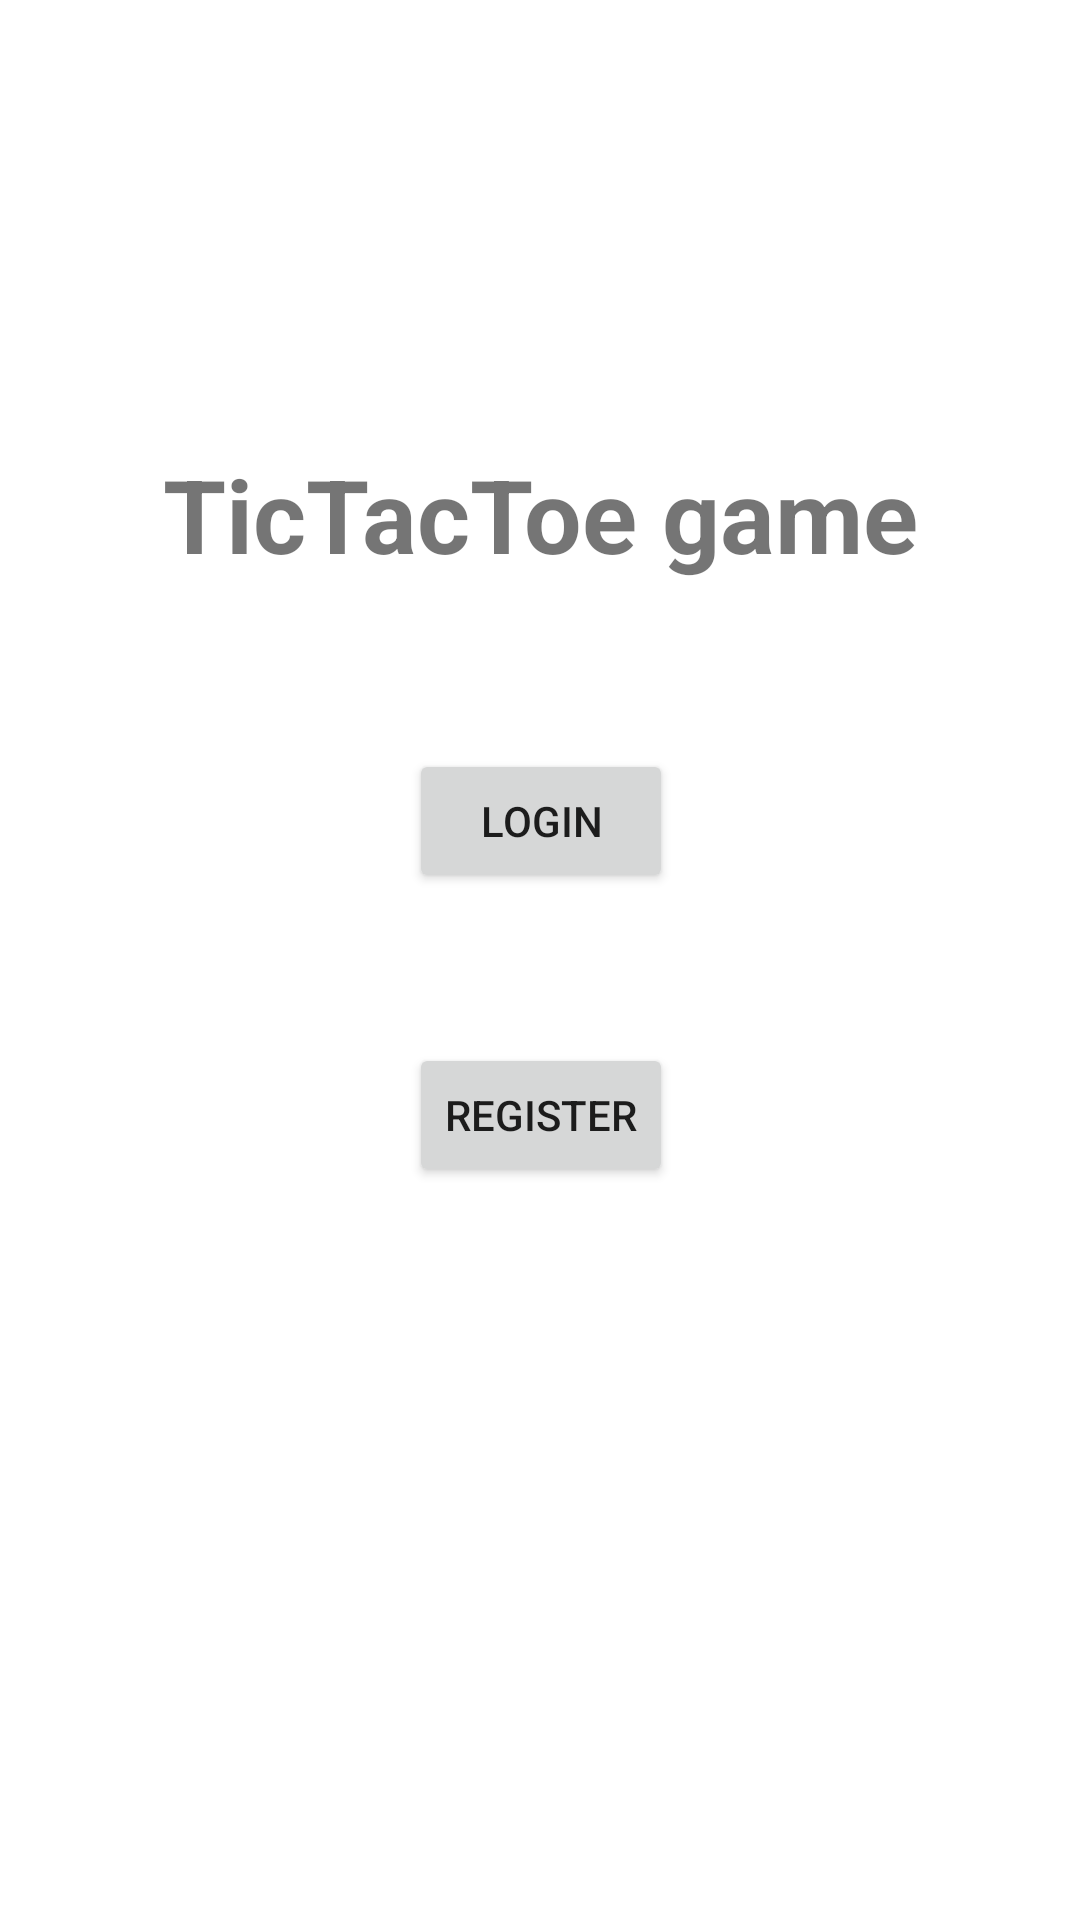

Layout XML and referenced resources for this Android screen:
<!-- AndroidManifest.xml: application theme Theme.AddProjectName -->
<!-- res/layout/activity_main.xml -->
<?xml version="1.0" encoding="utf-8"?>
<androidx.constraintlayout.widget.ConstraintLayout xmlns:android="http://schemas.android.com/apk/res/android"
    xmlns:app="http://schemas.android.com/apk/res-auto"
    xmlns:tools="http://schemas.android.com/tools"
    android:layout_width="match_parent"
    android:layout_height="match_parent"
    tools:context=".MainActivity">

    <Button
        android:id="@+id/registerButton"
        android:layout_width="wrap_content"
        android:layout_height="wrap_content"
        android:onClick="register"
        android:text="Register"
        app:layout_constraintBottom_toBottomOf="parent"
        app:layout_constraintEnd_toEndOf="@+id/loginButton"
        app:layout_constraintStart_toStartOf="@+id/loginButton"
        app:layout_constraintTop_toBottomOf="@+id/loginButton"
        app:layout_constraintVertical_bias="0.17000002" />

    <Button
        android:id="@+id/loginButton"
        android:layout_width="wrap_content"
        android:layout_height="wrap_content"
        android:onClick="login"
        android:text="Login"
        app:layout_constraintBottom_toBottomOf="parent"
        app:layout_constraintEnd_toEndOf="@+id/titleText"
        app:layout_constraintStart_toStartOf="@+id/titleText"
        app:layout_constraintTop_toBottomOf="@+id/titleText"
        app:layout_constraintVertical_bias="0.13999999" />

    <TextView
        android:id="@+id/titleText"
        android:layout_width="wrap_content"
        android:layout_height="wrap_content"
        android:text="TicTacToe game"
        android:textSize="34sp"
        android:textStyle="bold"
        app:layout_constraintBottom_toBottomOf="parent"
        app:layout_constraintEnd_toEndOf="parent"
        app:layout_constraintStart_toStartOf="parent"
        app:layout_constraintTop_toTopOf="parent"
        app:layout_constraintVertical_bias="0.25" />
</androidx.constraintlayout.widget.ConstraintLayout>
<!-- resources referenced by this layout -->
<resources>
  <style name="Theme.AddProjectName" parent="Theme.MaterialComponents.DayNight.NoActionBar">
          
          <item name="colorPrimary">@color/redish</item>
          <item name="colorPrimaryDark">@color/white</item>
          <item name="colorAccent">#FB0000</item>
          
  
          <item name="colorSecondary">@color/teal_200</item>
          <item name="colorSecondaryVariant">@color/teal_700</item>
          <item name="colorOnSecondary">@color/black</item>
          
          <item name="android:windowFullscreen">true</item>
      </style>
  <color name="redish">#9C1308</color>
  <color name="white">#FFFFFFFF</color>
  <color name="teal_200">#FF03DAC5</color>
  <color name="teal_700">#FF018786</color>
  <color name="black">#FF000000</color>
</resources>
